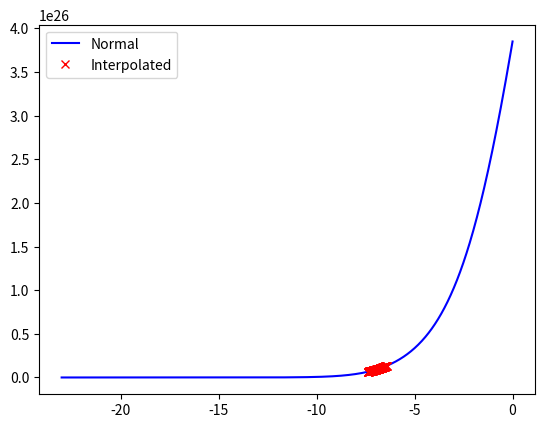

Write Python code to recreate this figure.
import numpy as np
import matplotlib.pyplot as plt
from scipy import interpolate
from scipy import integrate

# Global constants
# Units
eV = 1.60217647e-19
Mpc = 3.08568025e22

# Cosmological parameters
Omega_b = 0.046
Omega_m = 0.224
Omega_r = 8.3e-5
Omega_nu = 0.0
Omega_lambda = 1.0 - Omega_m - Omega_b - Omega_r - Omega_nu
T_0 = 2.725
n_s = 1.0
A_s = 1.0
h0 = 0.7
H_0 = h0*100.0*1e3/Mpc

# General constants
c = 2.99792458e8
epsilon_0 = 13.605698*eV
m_e = 9.10938188e-31
m_H = 1.673534e-27
sigma_T = 6.652462e-29
G_grav = 6.67258e-11
rho_c = (3.0*H_0**2)/(8*np.pi*G_grav)
alpha = 7.29735308e-3
hbar = 1.05457148e-34
k_b = 1.3806503e-23


class time_mod():
	def __init__(self, h):
		self.h = h 					# Step size for the RK4 method
		self.RK_Prefactor = (h/6.0)	# Precalculating prefactor of RK4 method to reduce float point operations

		self.n1 = 200
		self.n2 = 300
		self.n_t = self.n1 + self.n2

		self.z_start_rec = 1630.4
		self.z_end_rec = 614.2
		self.z_0 = 0.0
		self.x_start_rec = -np.log(1.0 + self.z_start_rec)
		self.x_end_rec = -np.log(1.0 + self.z_end_rec)
		self.x_0 = 0.0
		self.a_start_rec = 1.0/(1.0 + self.z_start_rec)
		self.a_end_rec = 1.0/(1.0 + self.z_end_rec)

		# Used for the x-values for the conformal time
		self.n_eta = 1000
		self.a_init = 1e-10
		self.x_eta_init = np.log(self.a_init)
		self.x_eta_end = 0

		# Set up grid
		x_t_rec = np.linspace(self.x_start_rec, self.x_end_rec, self.n1)
		x_t_today = np.linspace(self.x_end_rec, self.x_0, self.n2)
		a_t_rec = np.linspace(self.a_start_rec, self.a_end_rec, self.n1)
		a_t_today = np.linspace(self.a_end_rec, 1, self.n2)
		# Merging the arrays into one
		self.x_t = np.concatenate([x_t_rec, x_t_today])
		self.a_t = np.concatenate([a_t_rec, a_t_today])
		self.x_eta = np.linspace(self.x_eta_init, self.x_eta_end, self.n_eta)	# X-values for the conformal time
		self.eta_array = np.zeros(self.n_eta)

	def Get_Hubble_param(self, x):
		""" Function returns the Hubble parameter for a given x """
		return H_0*np.sqrt((Omega_b + Omega_m)*np.exp(-3*x) + Omega_r*np.exp(-4*x) + Omega_lambda)

	def Get_Hubble_prime(self, x):
		""" Function returns the scaled Hubble parameter for a given x value. See report """
		return H_0*np.sqrt((Omega_b + Omega_m)*np.exp(-x) + Omega_r*np.exp(-2*x) + Omega_lambda)

	def Get_Hubble_prime_derivative(self, x):
		""" Function returns the derivative of the scaled Hubble parameter. See report """
		return -H_0**2*((Omega_b + Omega_m)*np.exp(-x) + 2*Omega_r*np.exp(-2*x))/(2*Get_Hubble_prime(x))

	def Diff_eq(self, y, x_0):
		""" Returns the right hand side of the differential equation """
		dEtada = c/(self.Get_Hubble_prime(x_0))
		return dEtada

	def RungeKutta4(self, i):
		""" Function solving the fourth order Runge-Kutta method """
		k1 = c/self.Get_Hubble_prime(self.x_eta[i])
		k2 = c/self.Get_Hubble_prime(self.x_eta[i] + self.h/2.0)
		k3 = c/self.Get_Hubble_prime(self.x_eta[i] + self.h/2.0)
		k4 = c/self.Get_Hubble_prime(self.x_eta[i] + self.h)

		return self.RK_Prefactor*(k1 + 2*k2 + 2*k3 + k4)

	def Get_eta(self, x_values, eta_values, x_start, x_end, n_points):
		""" Cubic spline interpolation, zeroth derivative. Returns interpolated eta for a given range of x-values """
		Temp_interp = interpolate.splrep(x_values, eta_values)
		x_new = np.linspace(x_start, x_end, n_points)
		eta_new = interpolate.splev(x_new, Temp_interp, der=0)
		return x_new, eta_new

	def Spline(self, x_values, eta_values):
		""" 
		Evaluates the second derivatives at each grid point.
		Boundaries for the double derivatives are zero, using the so called natural spline 
		"""
		Temp_interp = interpolate.splrep(x_values, eta_values)
		etaDoubleDer = interpolate.splev(x_values, Temp_interp, der=2)
		etaDoubleDer[0] = 0
		etaDoubleDer[-1] = 0
		return etaDoubleDer

	def Solve_Comformal_time(self):
		""" Solving the differential equation """
		for i in range(1, self.n_t-1):
			self.eta_array[i+1] = self.eta_array[i] + self.RungeKutta4(i)

	def Plot_results(self):
		""" Plotting the results """
		self.Solve_Comformal_time()
		self.ScipyEta = integrate.odeint(self.Diff_eq, self.x_start_rec, self.x_eta)
		EtaDoubleDer = self.Spline(self.x_eta, self.ScipyEta)

		x_eta_new, eta_new = self.Get_eta(self.x_eta, self.ScipyEta, self.x_start_rec, self.x_end_rec, 100)
		plt.figure()
		plt.plot(self.x_eta, self.ScipyEta, 'b-', x_eta_new, eta_new, 'xr')
		plt.legend(['Normal','Interpolated'])
		plt.show()

solver = time_mod(1e-5)
solver.Plot_results()
